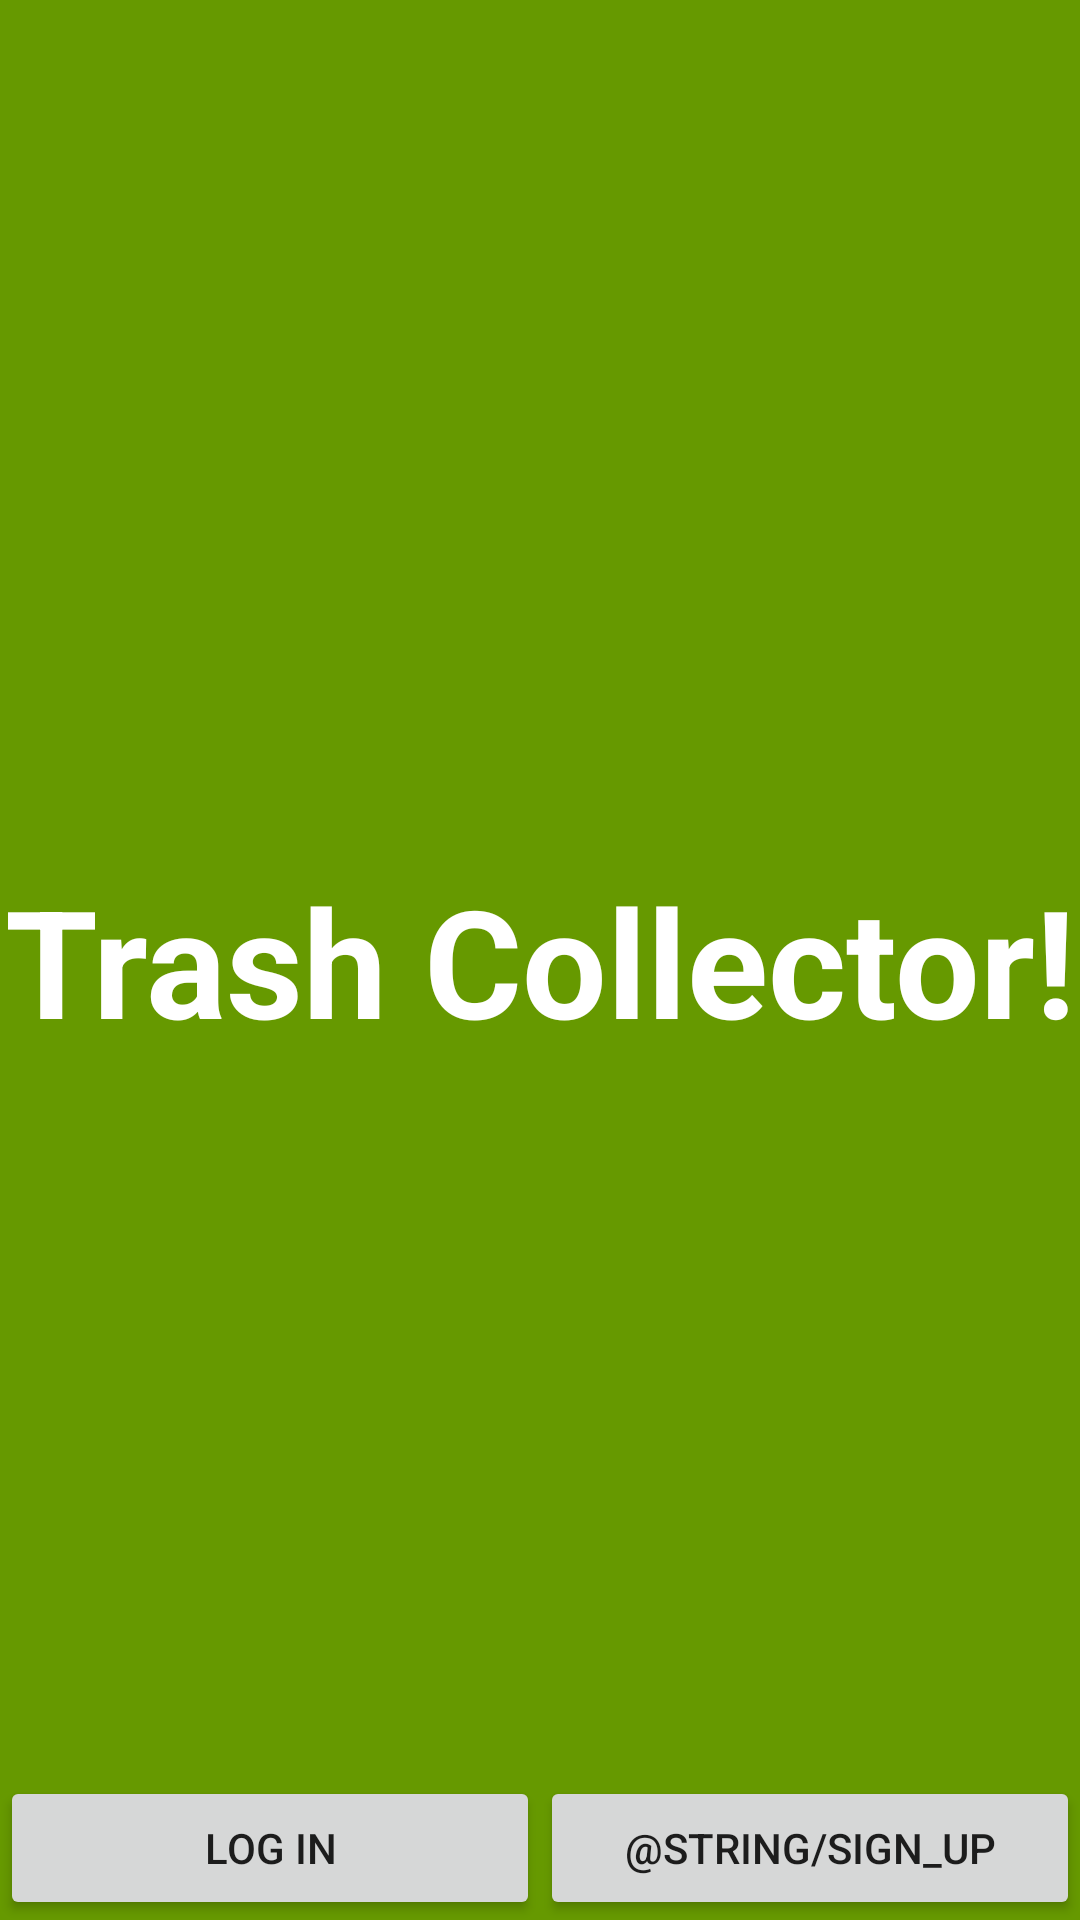

Layout XML and referenced resources for this Android screen:
<!-- AndroidManifest.xml: application theme Theme.AppCompat.Light -->
<!-- res/layout/activity_login.xml -->
<FrameLayout xmlns:android="http://schemas.android.com/apk/res/android"
    xmlns:tools="http://schemas.android.com/tools"
    android:layout_width="match_parent"
    android:layout_height="match_parent"
    android:background="@android:color/holo_green_dark"
    tools:context="edu.umn.trashmapper.LogInActivity">

    
    <TextView
        android:id="@+id/fullscreen_content"
        android:layout_width="match_parent"
        android:layout_height="match_parent"
        android:gravity="center"
        android:keepScreenOn="true"
        android:text="@string/welcome_message"
        android:textColor="@android:color/white"
        android:textSize="50sp"
        android:textStyle="bold" />

    
    <FrameLayout
        android:layout_width="match_parent"
        android:layout_height="match_parent"
        android:fitsSystemWindows="true">

        <LinearLayout
            android:id="@+id/fullscreen_content_controls"
            style="?metaButtonBarStyle"
            android:layout_width="match_parent"
            android:layout_height="wrap_content"
            android:layout_gravity="bottom|center_horizontal"
            android:paddingBottom="@dimen/activity_vertical_margin"
            android:orientation="horizontal"
            tools:ignore="UselessParent">
            <Button
                android:id="@+id/login"
                style="?metaButtonBarButtonStyle"
                android:layout_width="0dp"
                android:layout_height="wrap_content"
                android:layout_weight="1"
                android:onClick="CollectUserInformation"
                android:text="@string/log_in" />
            <Button
                android:id="@+id/help"
                style="?metaButtonBarButtonStyle"
                android:layout_width="0dp"
                android:layout_height="wrap_content"
                android:layout_weight="1"
                android:onClick="SignUp"
                android:text= "@string/sign_up" />

        </LinearLayout>
    </FrameLayout>

</FrameLayout>
<!-- resources referenced by this layout -->
<resources>
  <string name="log_in">Log In</string>
  <string name="welcome_message">Trash Collector!</string>
</resources>
